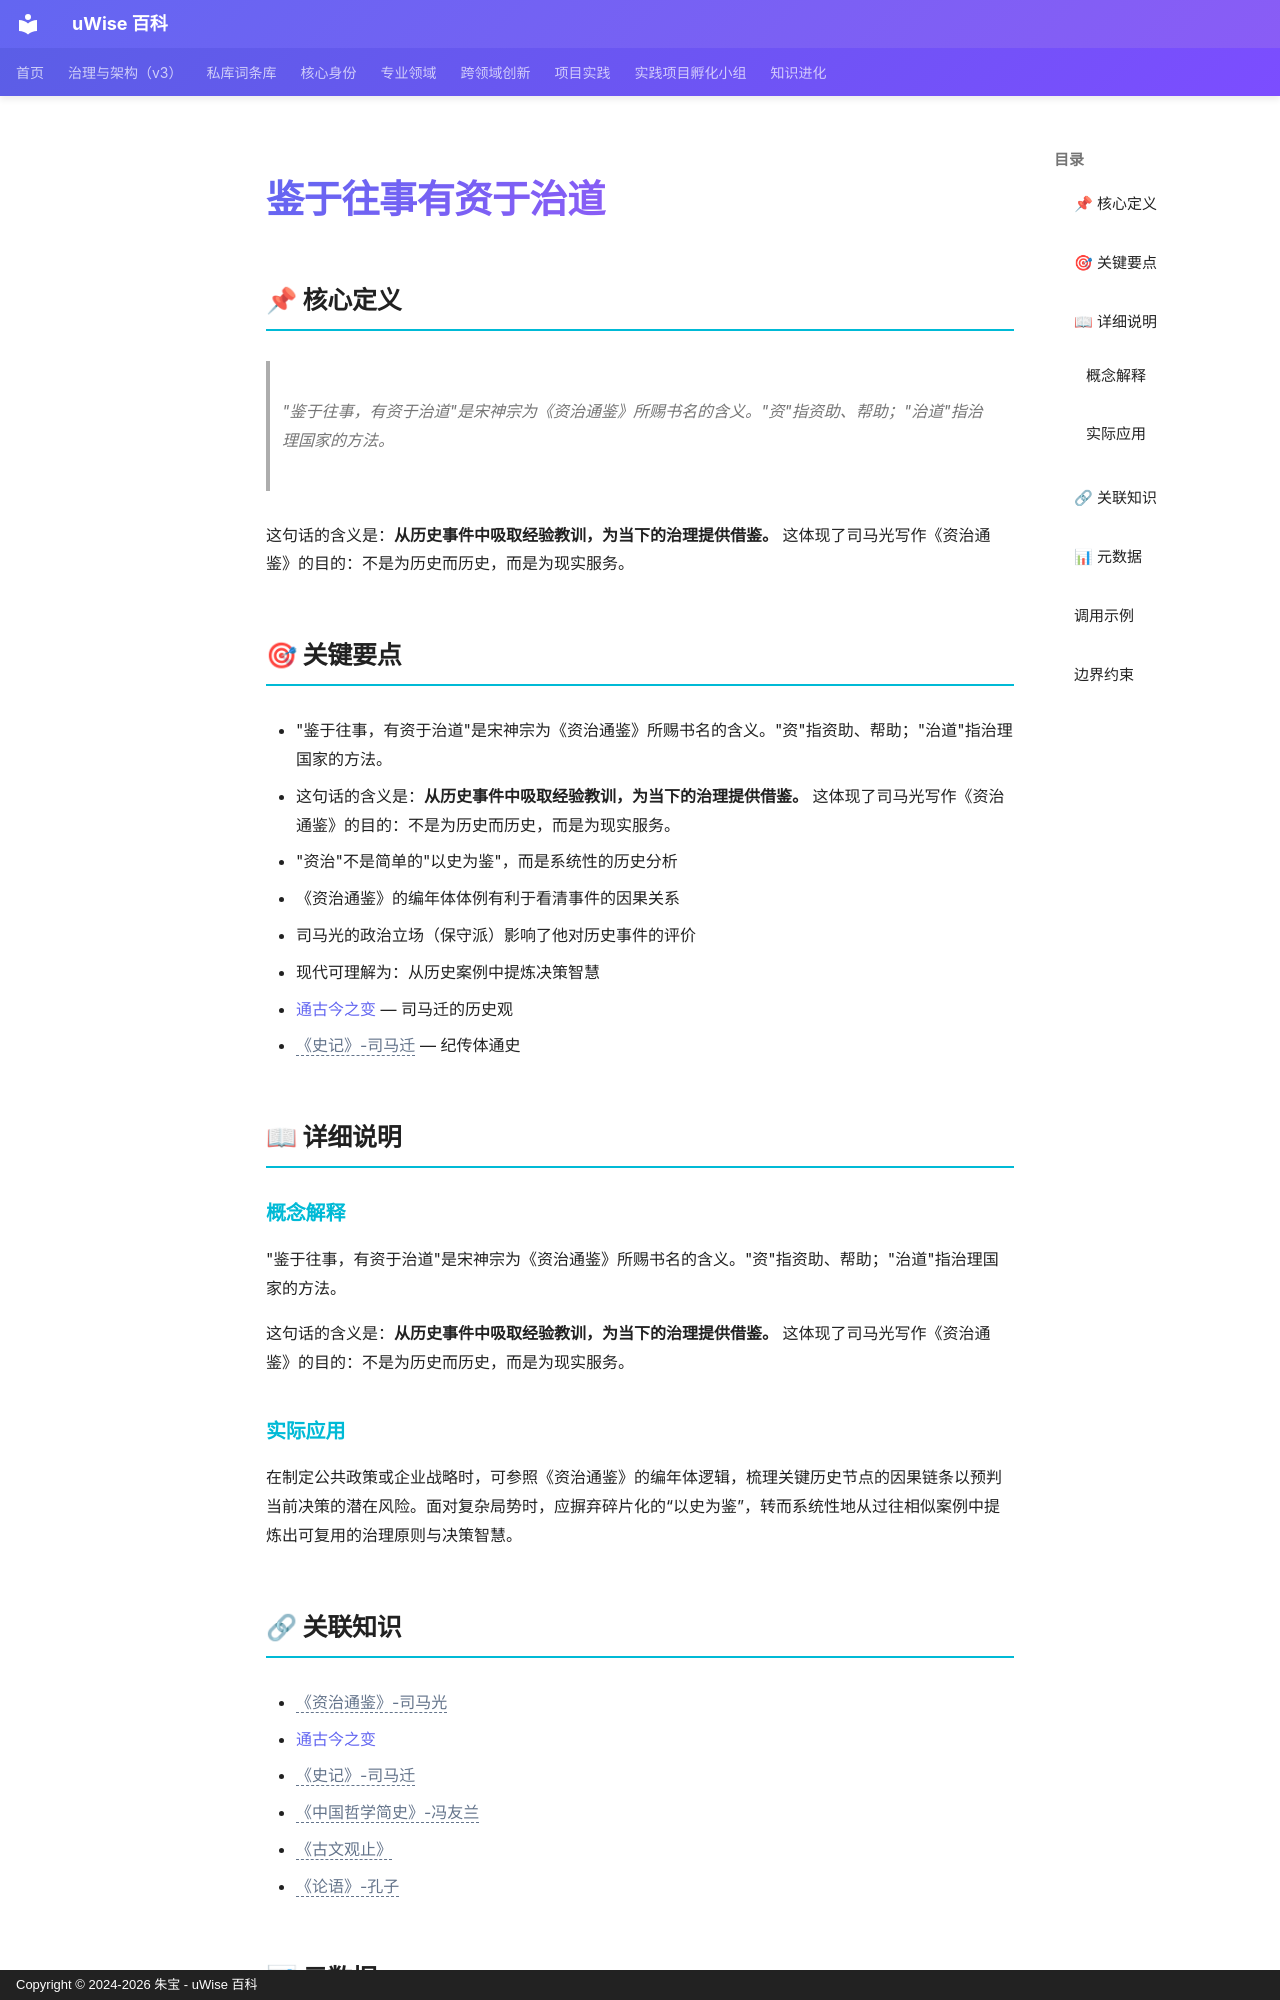

repository: zhubao315/uWise · page: vault-encyclopedia/md-d4ecfb03/index.html · generator: mkdocs · copyright: Copyright © 2024-2026 朱宝 - uWise 百科

---
title: "鉴于往事有资于治道"
description: "\"鉴于往事，有资于治道\"是宋神宗为《资治通鉴》所赐书名的含义。\"资\"指资助、帮助；\"治道\"指治理国家的方法。"
---

# 鉴于往事有资于治道

## 📌 核心定义

> "鉴于往事，有资于治道"是宋神宗为《资治通鉴》所赐书名的含义。"资"指资助、帮助；"治道"指治理国家的方法。

这句话的含义是：**从历史事件中吸取经验教训，为当下的治理提供借鉴。** 这体现了司马光写作《资治通鉴》的目的：不是为历史而历史，而是为现实服务。

## 🎯 关键要点

- "鉴于往事，有资于治道"是宋神宗为《资治通鉴》所赐书名的含义。"资"指资助、帮助；"治道"指治理国家的方法。
- 这句话的含义是：**从历史事件中吸取经验教训，为当下的治理提供借鉴。** 这体现了司马光写作《资治通鉴》的目的：不是为历史而历史，而是为现实服务。
- "资治"不是简单的"以史为鉴"，而是系统性的历史分析
- 《资治通鉴》的编年体体例有利于看清事件的因果关系
- 司马光的政治立场（保守派）影响了他对历史事件的评价
- 现代可理解为：从历史案例中提炼决策智慧
- [通古今之变](../md-3d6e35cc/) — 司马迁的历史观
- <span class="uw-unresolved" data-target="《史记》-司马迁" title="未解析的双链目标：《史记》-司马迁">《史记》-司马迁</span> — 纪传体通史

## 📖 详细说明

### 概念解释
"鉴于往事，有资于治道"是宋神宗为《资治通鉴》所赐书名的含义。"资"指资助、帮助；"治道"指治理国家的方法。

这句话的含义是：**从历史事件中吸取经验教训，为当下的治理提供借鉴。** 这体现了司马光写作《资治通鉴》的目的：不是为历史而历史，而是为现实服务。


### 实际应用

在制定公共政策或企业战略时，可参照《资治通鉴》的编年体逻辑，梳理关键历史节点的因果链条以预判当前决策的潜在风险。面对复杂局势时，应摒弃碎片化的“以史为鉴”，转而系统性地从过往相似案例中提炼出可复用的治理原则与决策智慧。
